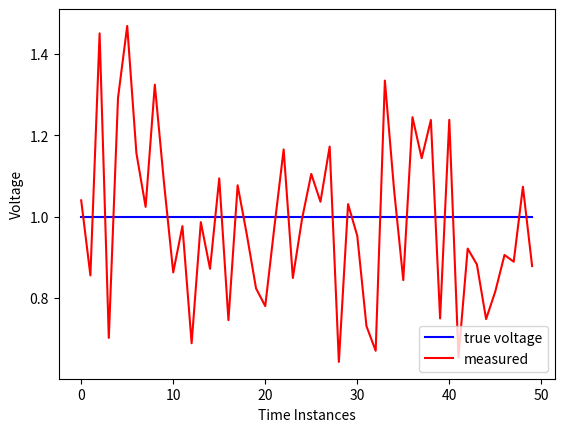
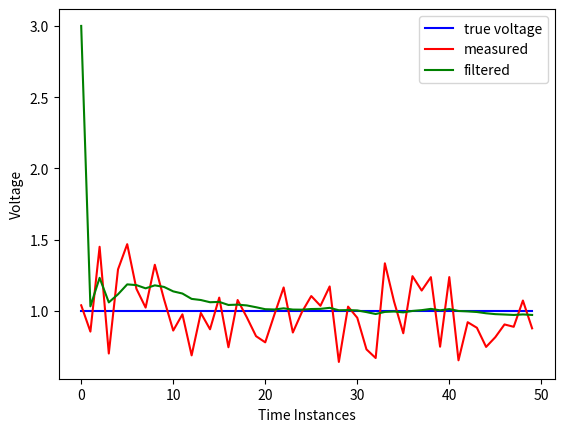
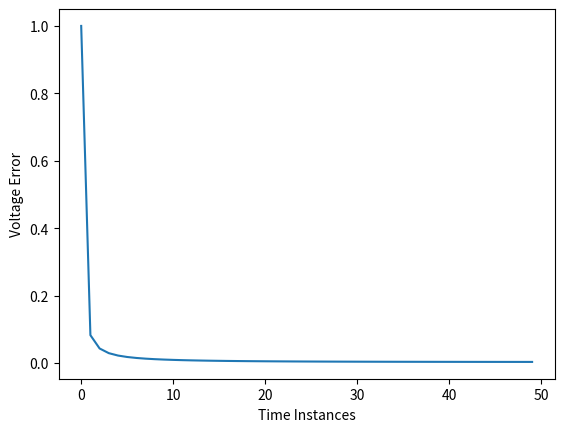
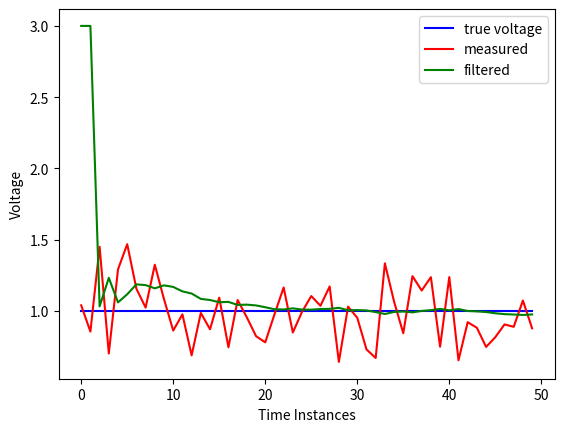
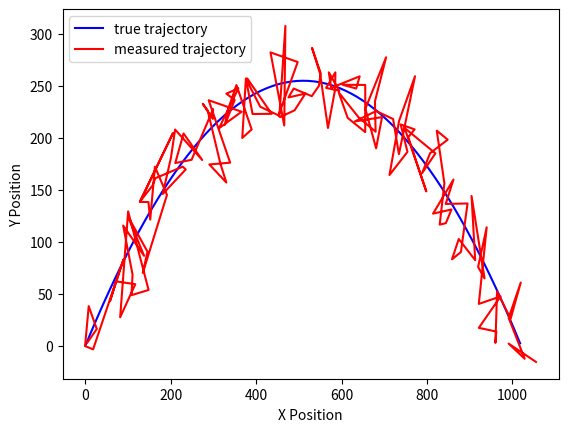
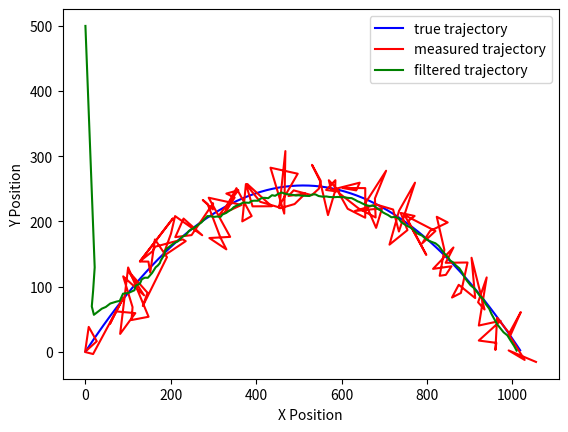

The script that saved these images, in order:
%matplotlib inline 

import numpy as np
import matplotlib.pyplot as plt
import random

true_voltage = 1
noise_level_sig = 0.2
iter_max = 50
measurements = []
true_voltage_mat = []

for i in range(iter_max):
    measured = random.gauss(true_voltage , noise_level_sig)
    measurements.append(measured)
    true_voltage_mat.append(true_voltage)


plt.plot(range(iter_max),true_voltage_mat,'b',range(iter_max), measurements,'r')
plt.xlabel('Time Instances')
plt.ylabel('Voltage')
plt.legend(('true voltage', 'measured'), loc=4)

# Initialize the parameters

initial_guess = 3
initial_guess_error = 1
sig_nu = 0.3
sig_omega = 0.01
estimate_vector = []
estimate_vector.append(initial_guess)
error_estimate_vector = []
error_estimate_vector.append(initial_guess_error)

# Run the Filter

for i in range(iter_max-1):
    # first the prior estimation step
    
    volt_prior_est = estimate_vector[i]
    error_prior_est = error_estimate_vector[i] + sig_omega * sig_omega
    
    # estimate correction
    
    k = error_prior_est/(error_prior_est + sig_nu * sig_nu)
    volt_corrected_est = volt_prior_est + k * (measurements[i+1] - volt_prior_est)
    error_corrected_est = (1 - k) * error_prior_est
    estimate_vector.append(volt_corrected_est)
    error_estimate_vector.append(error_corrected_est)
    

plt.figure()
plt.plot(range(iter_max),true_voltage_mat,'b',range(iter_max), measurements,'r', range(iter_max), estimate_vector,'g')
plt.xlabel('Time Instances')
plt.ylabel('Voltage')
plt.legend(('true voltage', 'measured', 'filtered'), loc=1)

plt.figure()
plt.plot(range(iter_max),error_estimate_vector)
plt.xlabel('Time Instances')
plt.ylabel('Voltage Error')

class kalmanFilter:
    def __init__(self, X0, P0, A, B, H, Q, R):
        self.A = A                       # State Transition Matrix
        self.B = B                       # Control Matrix
        self.H = H                       # Observation Matrix
        self.Q = Q                       # Covariance for the process error
        self.R = R                       # Covariance for the measurements error
        self.current_estimate = X0       # this is the initial guess of the state
        self.current_error_estimate = P0 # initial guess for the state estimate error
        
    def getEstimate(self):
        # returns the current state estimate
        return self.current_estimate
    
    def getErrorEstimate(self):
        # returns the current state error estimate
        return self.current_error_estimate
    
    def iteration(self, U, Z):
        # here is where the updates happen
        # U = control vector
        # Z = measurements vector
        
        # prior prediction step
        prior_estimate = self.A * self.current_estimate + self.B * U
        prior_error_estimate = (self.A * self.current_error_estimate) * np.transpose(self.A) + self.Q
        
        # intermediate observation
        y = Z - self.H * prior_estimate
        y_covariance = self.H * prior_error_estimate * np.transpose(self.H) + self.R
        
        # Correction Step
        K = prior_error_estimate * np.transpose(self.H) * np.linalg.inv(y_covariance)
        self.current_estimate = prior_estimate + K * y
        # We need the size of the matrix so we can make an identity matrix.
        size = self.current_error_estimate.shape[0]
        # eye(n) = nxn identity matrix.
        self.current_error_estimate = (np.eye(size) - K * self.H) * prior_error_estimate


A = np.matrix([1])
B = np.matrix([0])
H = np.matrix([1])
Q = np.matrix([0.0001]) # the sigmas gets squared
R = np.matrix([0.09])
X0 = np.matrix([3])
P0 = np.matrix([1])

KF = kalmanFilter(X0, P0, A, B, H, Q, R)
estimate_vector_new = []
estimate_vector_new.append(initial_guess)
error_estimate_vector_new = []
error_estimate_vector_new.append(initial_guess_error)

# Run the Filter

for i in range(iter_max-1):
    U = np.matrix([0]) # there is no control here
    Z = np.matrix([measurements[i+1]])
    estimate_vector_new.append(KF.getEstimate()[0,0])
    error_estimate_vector_new.append(KF.getErrorEstimate()[0,0])
    KF.iteration(U,Z)
    

plt.figure()
plt.plot(range(iter_max),true_voltage_mat,'b',range(iter_max), measurements,'r', range(iter_max), estimate_vector_new,'g')
plt.xlabel('Time Instances')
plt.ylabel('Voltage')
plt.legend(('true voltage', 'measured', 'filtered'), loc=1)

# Physics
# 1) sin(45)*100 = 70.710 and cos(45)*100 = 70.710
# vf = vo + at
# 0 = 70.710 + (-9.81)t
# t = 70.710/9.81 = 7.208 seconds for half
# 14.416 seconds for full journey
# distance = 70.710 m/s * 14.416 sec = 1019.36796 m


del_t = 0.1
max_iter = 145
added_noise = 25
init_vel = 100
theta = np.pi/4

# now we define the measurement matrix
measurements = np.zeros((4,max_iter))
true_value = np.zeros((4,max_iter))
ux0 = init_vel * np.cos(theta)
uy0 = init_vel * np.sin(theta)

for i in range(max_iter):
    # we generate this by projectile equations and adding noise to it
    t = i * del_t
    true_value[0,i] = ux0 * t
    true_value[1,i] = ux0
    true_value[2,i] = uy0 * t - 0.5 * 9.8 * t * t
    true_value[3,i] = uy0 - 9.8 * t
    measurements[0,i] = random.gauss(true_value[0,i],added_noise)
    measurements[1,i] = random.gauss(true_value[1,i],added_noise)
    measurements[2,i] = random.gauss(true_value[2,i],added_noise)
    measurements[3,i] = random.gauss(true_value[3,i],added_noise)

plt.figure()
plt.plot(true_value[0,:],true_value[2,:],'b',measurements[0,:],measurements[2,:],'r')
plt.xlabel('X Position')
plt.ylabel('Y Position')
plt.legend(('true trajectory', 'measured trajectory'), loc=2)

A = np.matrix([[1,del_t,0,0],[0,1,0,0],[0,0,1,del_t],[0,0,0,1]])
B = np.matrix([[0,0,0,0],[0,0,0,0],[0,0,1,0],[0,0,0,1]])
u = np.matrix([[0],[0],[-0.5*9.8*del_t*del_t],[-9.8*del_t]]) # control vector is constant does not depend on t
H = np.eye(4)
Q = 0.0001 * np.eye(4)
R = 0.3 * np.eye(4)
X0 = np.matrix([[0],[ux0],[500],[uy0]]) # set it little different than the orig initial just to show that KF will still work
P0 = np.eye(4) # set arbitrary as identity

estimate_matrix = np.zeros((4,max_iter))
estimate_matrix[:,0] = np.asarray(X0)[:,0]
estimate_error = P0
KF = kalmanFilter(X0, P0, A, B, H, Q, R)
 
for i in range(max_iter-1):
    Z = np.matrix([[measurements[0,i+1]],[measurements[1,i+1]],[measurements[2,i+1]],[measurements[3,i+1]]])
    estimate_matrix[:,i+1] = np.asarray(KF.getEstimate())[:,0]
    KF.iteration(u,Z)

plt.figure()
plt.plot(true_value[0,:],true_value[2,:],'b',measurements[0,:],measurements[2,:],'r',estimate_matrix[0,:],estimate_matrix[2,:],'g')
plt.xlabel('X Position')
plt.ylabel('Y Position')
plt.legend(('true trajectory', 'measured trajectory', 'filtered trajectory'), loc=1)